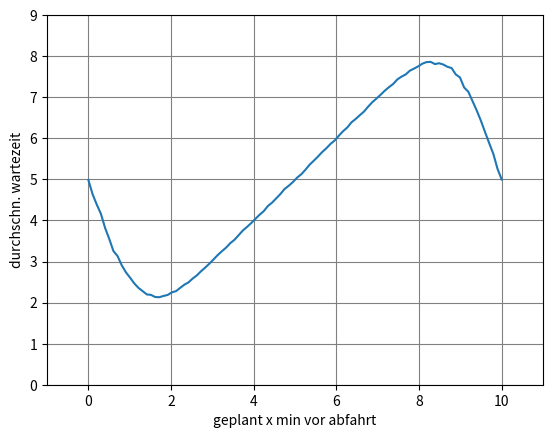

The matplotlib source for this figure:
# -*- coding: utf-8 -*-
"""
Created on Mon Apr 30 13:58:10 2018

@author: Alex
"""

import random
import math
import numpy as np
random.seed(1)


def r_norm(µ, σ, tworet=False):
    U1 = random.random()
    U2 = random.random()
    x1 = math.sqrt(-2*math.log(U1))*math.sin(2*math.pi*U2)
    if tworet:
        x2 = math.sqrt(-2*math.log(U1))*math.cos(2*math.pi*U2)
        return (µ + σ*x1, µ + σ*x2)    
    return µ + σ*x1

def r_exp(λ):
    U = random.random()
    return -math.log(U)/λ

resultate = {}
for x in np.linspace(0, 10, 100):
    b = 10
    σ = 1.0
    wartezeit = []
    for i in range(10000):
        r = r_norm(b-x, σ)
        wz = b - r
        if r < 0: #vorherigen bus nehmen
            wz = -r
        wz = wz % b #auf bustakt mappen
        wartezeit.append(wz)
    
    resultate[x] = np.mean(wartezeit)
    print(str(x) + "  " + str(resultate[x]))

import matplotlib.pyplot as pl
lists = sorted(resultate.items())
x, y = zip(*lists)
pl.grid(color='grey')
pl.ylabel("durchschn. wartezeit")
pl.xlabel("geplant x min vor abfahrt")
pl.axis([-1, 11, 0, 9])
pl.plot(x, y)
pl.savefig("ausgabe1.svg", format="svg")

print()
print(min(resultate, key=resultate.get))
print(resultate[min(resultate, key=resultate.get)])